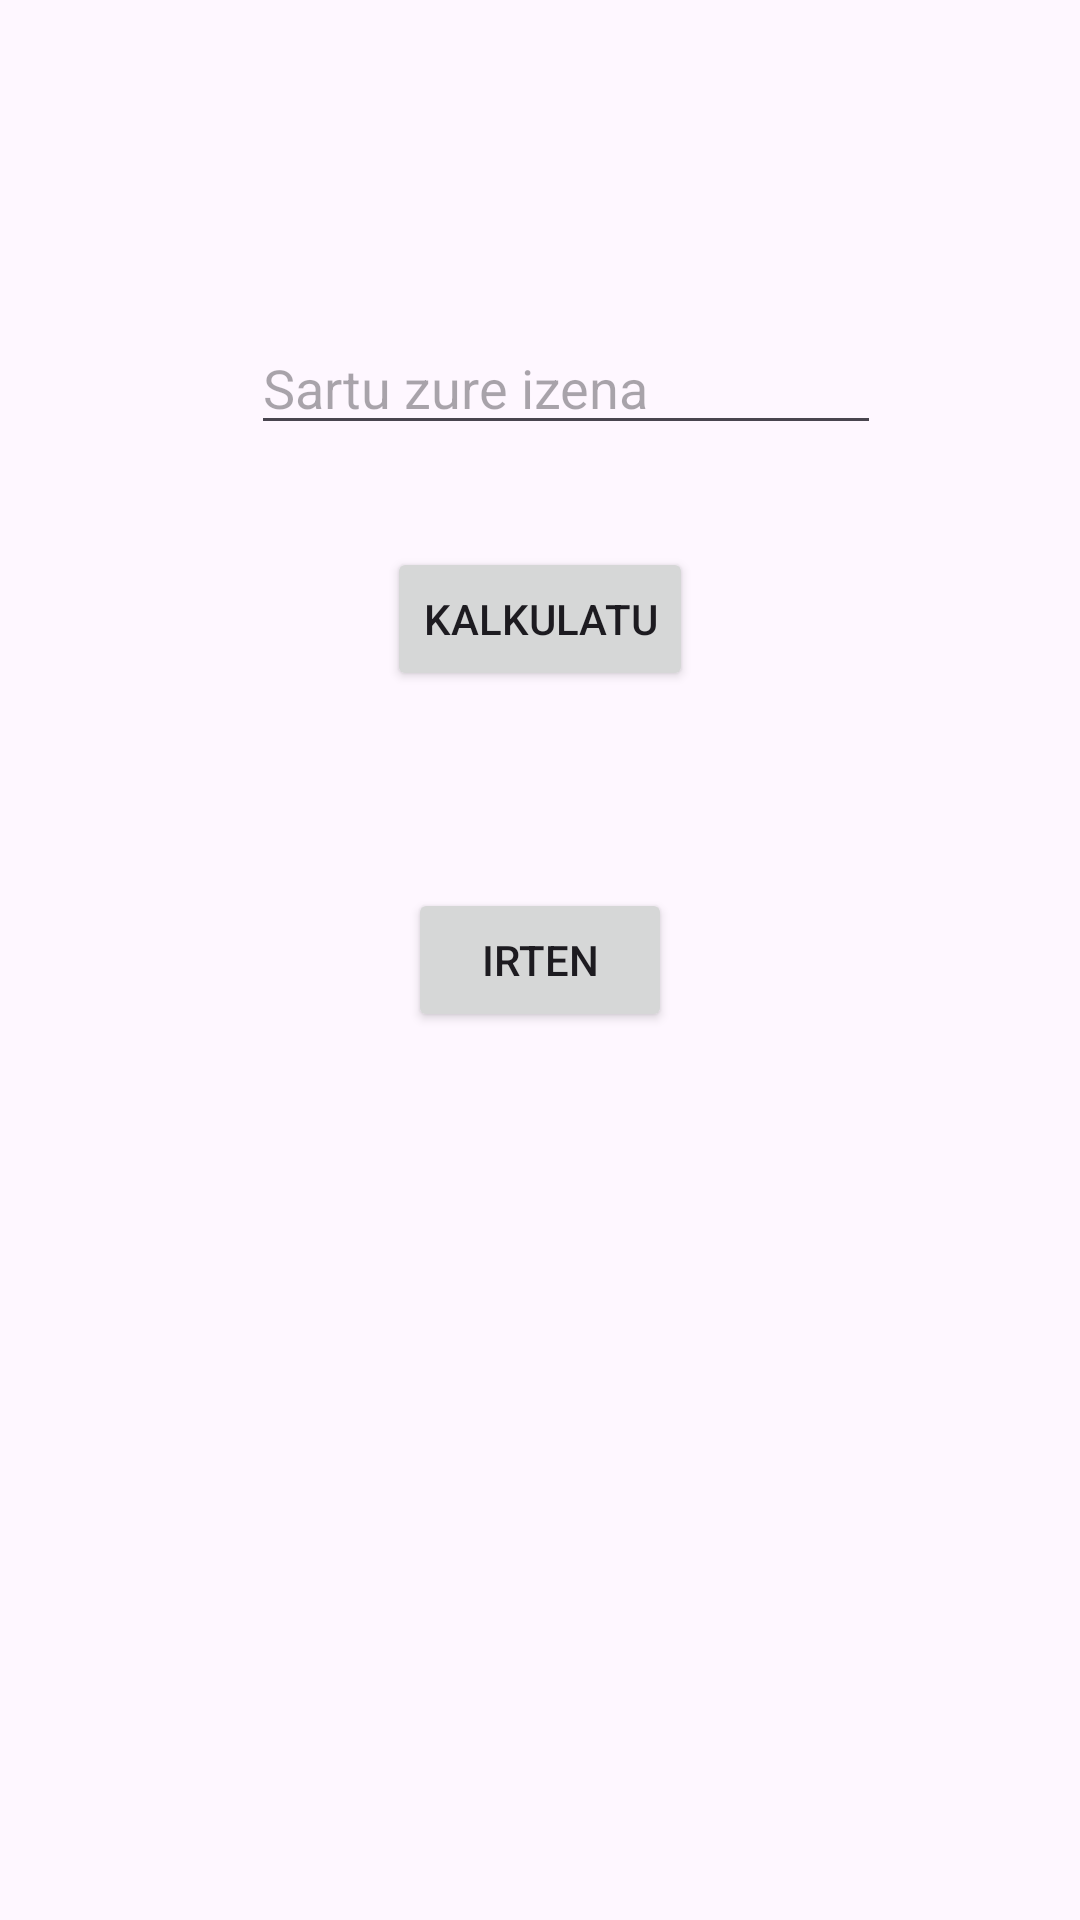

Layout XML and referenced resources for this Android screen:
<!-- AndroidManifest.xml: application theme Theme.Kalkulua -->
<!-- res/layout/layoutkalkulu1.xml -->
<?xml version="1.0" encoding="utf-8"?>
<androidx.constraintlayout.widget.ConstraintLayout xmlns:android="http://schemas.android.com/apk/res/android"
    xmlns:app="http://schemas.android.com/apk/res-auto"
    xmlns:tools="http://schemas.android.com/tools"
    android:id="@+id/main"
    android:layout_width="match_parent"
    android:layout_height="match_parent"
    tools:context=".ActiKalkulu1">

    <EditText
        android:id="@+id/editTextText"
        android:layout_width="wrap_content"
        android:layout_height="wrap_content"
        android:ems="10"
        android:hint="@string/HintTestua"
        android:inputType="text"
        app:layout_constraintBottom_toBottomOf="parent"
        app:layout_constraintEnd_toEndOf="parent"
        app:layout_constraintHorizontal_bias="0.557"
        app:layout_constraintStart_toStartOf="parent"
        app:layout_constraintTop_toTopOf="parent"
        app:layout_constraintVertical_bias="0.179" />

    <Button
        android:id="@+id/button"
        android:layout_width="wrap_content"
        android:layout_height="wrap_content"
        android:text="@string/BtnKalkulatu"
        app:layout_constraintBottom_toBottomOf="parent"
        app:layout_constraintEnd_toEndOf="parent"
        app:layout_constraintStart_toStartOf="parent"
        app:layout_constraintTop_toTopOf="parent"
        app:layout_constraintVertical_bias="0.308" />

    <Button
        android:id="@+id/button2"
        android:layout_width="wrap_content"
        android:layout_height="wrap_content"
        android:text="@string/BtnIrten"
        app:layout_constraintBottom_toBottomOf="parent"
        app:layout_constraintEnd_toEndOf="parent"
        app:layout_constraintStart_toStartOf="parent"
        app:layout_constraintTop_toTopOf="parent" />
</androidx.constraintlayout.widget.ConstraintLayout>
<!-- resources referenced by this layout -->
<resources>
  <string name="BtnIrten">Irten</string>
  <string name="BtnKalkulatu">Kalkulatu</string>
  <string name="HintTestua">Sartu zure izena</string>
  <style name="Theme.Kalkulua" parent="Base.Theme.Kalkulua" />
  <style name="Base.Theme.Kalkulua" parent="Theme.Material3.DayNight.NoActionBar">
          
          
      </style>
</resources>
